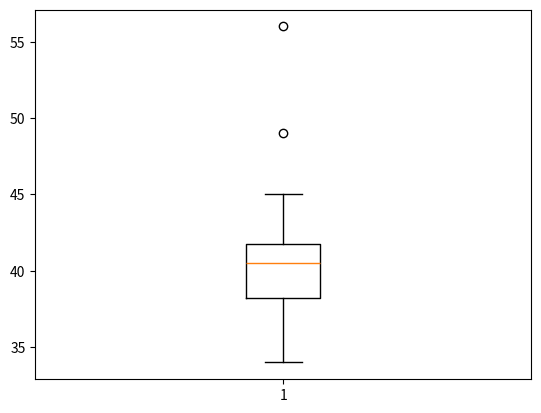

This chart was generated by the following Python code:
import numpy as np
import pandas as pd
import matplotlib.pyplot as plt
import seaborn as sns
%matplotlib inline

x=pd.Series([34,36,36,38,38,39,39,40,40,41,41,41,41,42,42,45,49,56])

# Mean
x.mean()

# Median
x.median()

# Variance
x.var()

# Standard Deviation
x.std()

plt.boxplot(x)